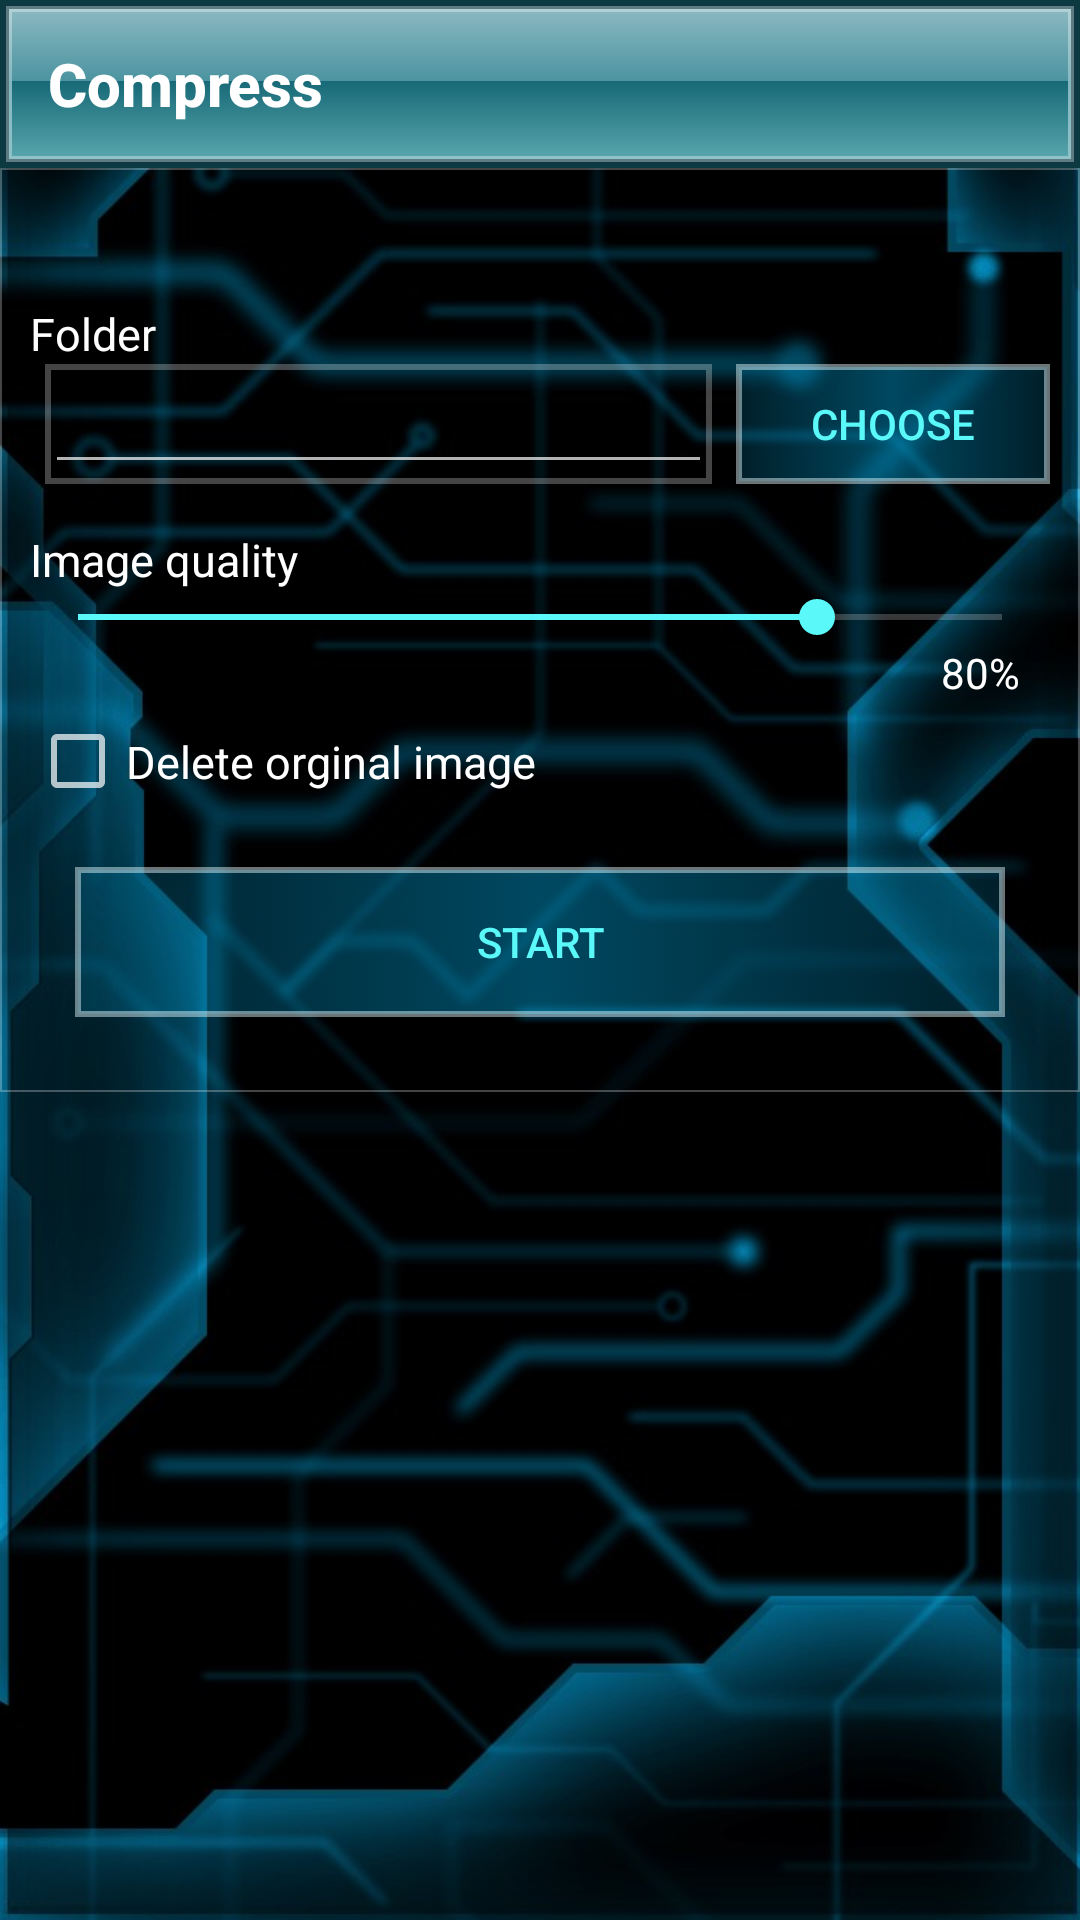

The Android layout XML behind this screen, and the referenced resources:
<!-- AndroidManifest.xml: application theme AppTheme -->
<!-- res/layout/content_compress.xml -->
<LinearLayout xmlns:android="http://schemas.android.com/apk/res/android"
    android:layout_width="fill_parent"
    android:layout_height="fill_parent"
    android:orientation="vertical"
	android:background="@drawable/bg_j"
	xmlns:app="http://schemas.android.com/apk/res-auto">

	<android.support.v7.widget.Toolbar
        android:id="@+id/toolbar"
        android:layout_width="match_parent"
		android:background="@drawable/progress_head"
        android:layout_height="?android:attr/actionBarSize">

		<TextView
			android:id="@+id/toolbar_title"
			android:text="Compress"
			android:textStyle="bold"
			android:layout_height="wrap_content"
			android:layout_width="wrap_content"
			android:textAppearance="@style/TextAppearance.AppCompat.Widget.ActionBar.Title"
			android:transitionName="crop"/>
	</android.support.v7.widget.Toolbar>
	<LinearLayout
		android:padding="10dp"
		android:layout_height="wrap_content"
		android:layout_width="match_parent"
		android:background="@drawable/dg_box_border"
		android:transitionName="compressLayout"
		android:orientation="vertical">
		<RelativeLayout
			android:layout_width="match_parent"
			android:layout_height="wrap_content"
			android:paddingTop="20dp"
		>
			<TextView
				android:id="@+id/textTitle"
				android:layout_width="wrap_content"
				android:layout_height="wrap_content"
				android:text="Folder"
				android:textSize="15sp"
				android:textColor="#ffffffff"
				android:layout_marginTop="15dp"/>

			<LinearLayout
				android:layout_width="match_parent"
				android:layout_height="wrap_content"
				android:background="@drawable/dgt_edittext"
				android:padding="0dp"
				android:layout_below="@+id/textTitle"
				android:layout_marginRight="8dp"
				android:layout_toLeftOf="@+id/btnChoose"
				android:layout_alignParentLeft="true"
				android:layout_marginLeft="5dp">

				<EditText
					android:id="@+id/pathEdit"
					android:layout_width="match_parent"
					android:layout_height="40dp"
					android:singleLine="true"
					android:paddingLeft="8dp"
					android:editable="false"
					android:paddingRight="8dp"
					android:text=""/>

			</LinearLayout>

			<Button
				android:id="@+id/btnChoose"
				android:layout_height="40dp"
				android:layout_width="wrap_content"
				android:layout_below="@+id/textTitle"
				android:layout_alignParentRight="true"
				android:text="CHOOSE"
				android:paddingLeft="25dp"
				android:paddingRight="25dp"
				android:textColor="#5BF8F9"
				android:background="@drawable/box_selector"
				android:onClick="choose"/>

		</RelativeLayout>
		<TextView
			android:text="Image quality"
			android:layout_marginTop="15dp"
			android:layout_height="wrap_content"
			android:textColor="#ffffffff"
			android:textSize="15sp"
			android:layout_width="wrap_content"/>
		<SeekBar
			android:id="@+id/quality"
			android:layout_width="match_parent"
			android:layout_height="wrap_content"
			android:progress="80"
			android:max="100"
			/>
		<TextView
			android:id="@+id/txtQuality"
			android:layout_height="wrap_content"
			android:layout_width="match_parent"
			android:text="80%"
			android:paddingRight="10dp"
			android:gravity="right"
			android:textColor="#ffffff"/>
		<CheckBox
			android:id="@+id/delOg"
			android:layout_width="match_parent"
			android:layout_height="wrap_content"
			android:paddingTop="10dp"
			android:textSize="15sp"
			android:paddingBottom="10dp"
			android:text="Delete orginal image"/>


		<Button
			android:layout_height="50dp"
			android:layout_width="fill_parent"
			android:text="START"
			android:layout_below="@+id/linear_nq"
			android:background="@drawable/box_selector"
			android:layout_margin="15dp"
			android:onClick="start"
			android:textColor="#5BF8F9"/>
	</LinearLayout>
</LinearLayout>
<!-- resources referenced by this layout -->
<resources>
  <!-- drawable box_selector (drawable) -->
  <?xml version="1.0" encoding="UTF-8"?>
  <selector xmlns:android="http://schemas.android.com/apk/res/android">
       <item android:state_pressed="true" android:drawable="@drawable/box_pressed"/>
       <item android:drawable="@drawable/box_bg"/>
  </selector>
  <!-- drawable dg_box_border (drawable) -->
  <?xml version="1.0" encoding="UTF-8"?>
  <shape xmlns:android="http://schemas.android.com/apk/res/android" android:shape="rectangle">
      <corners android:topLeftRadius="0dp" android:topRightRadius="0dp" android:bottomRightRadius="0dp" android:bottomLeftRadius="0dp"/>
      <solid android:color="#00000000"/>
      <stroke android:width="0.7dp" android:color="#44FFFFFF"/>
  </shape>
  <!-- drawable dgt_edittext (drawable) -->
  <?xml version="1.0" encoding="UTF-8"?>
  <shape xmlns:android="http://schemas.android.com/apk/res/android" android:shape="rectangle">
      <corners android:topLeftRadius="0dp" android:topRightRadius="0dp" android:bottomRightRadius="0dp" android:bottomLeftRadius="0dp"/>
      <solid android:color="#00000000"/>
      <stroke android:width="2dp" android:color="#44FFFFFF"/>
  </shape>
  <style name="AppTheme" parent="Theme.AppCompat">
  		<item name="actionBarStyle">@style/myTheme.ActionBar</item>
  		<item name="colorAccent">@color/colorAccent</item>
  		<item name="android:windowContentTransitions">true</item>
  		<item name="android:windowFullscreen">true</item>
  		<item name="actionOverflowMenuStyle">@style/AppTheme.OverflowPopupMenu</item>
  		<item name="android:actionBarStyle" tools:ignore="NewApi">@style/myTheme.ActionBar</item>
  	</style>
  <!-- drawable box_pressed (drawable) -->
  <?xml version="1.0" encoding="UTF-8"?>
  <shape xmlns:android="http://schemas.android.com/apk/res/android" android:shape="rectangle">
      <corners android:radius="1dp"/>
      <solid android:color="#77009Bcf"/>
      <stroke android:width="2dp" android:color="#77E6F9FD"/>
  </shape>
  <style name="myTheme.ActionBar" parent="Widget.AppCompat.ActionBar">
  		<item name="background">@drawable/progress_head</item>
  		<item name="displayOptions">showTitle</item>
  		<item name="actionMenuTextColor">#5BF8F9</item>
  		<item name="android:itemTextAppearance">@style/myTheme.Spinner.Text</item>
  		<item name="popupMenuStyle">@style/MyApp.PopupMenu</item>
  	</style>
  <color name="colorAccent">#5BF8F9</color>
  <style name="AppTheme.OverflowPopupMenu" parent="Widget.AppCompat.PopupMenu.Overflow">
  		<item name="android:windowDisablePreview">true</item>
  		<item name="overlapAnchor">false</item>
  		<item name="android:dropDownVerticalOffset">1dp</item>
  		<item name="android:popupElevation">7dp</item>
  		<item name="android:popupBackground">@drawable/dgt_menuitem</item>
  	</style>
  <style name="myTheme.Spinner.Text" parent="@android:style/TextAppearance">
  		<item name="android:textColor">#ffffff</item>
  		<item name="android:textStyle">bold</item>
  	</style>
  <style name="MyApp.PopupMenu" parent="Widget.AppCompat.ListPopupWindow">
          <item name="android:popupBackground">@drawable/dgt_menuitem</item>
  		<item name="android:divider">#00000000</item>
          <item name="android:dividerHeight"> 0dp </item>
  		<item name="android:itemTextAppearance">@style/myTheme.Spinner.Text</item>
  	</style>
  <!-- drawable dgt_menuitem (drawable) -->
  <?xml version="1.0" encoding="UTF-8"?>
  <shape xmlns:android="http://schemas.android.com/apk/res/android" android:shape="rectangle">
      <corners android:topLeftRadius="0dp" android:topRightRadius="0dp" android:bottomRightRadius="0dp" android:bottomLeftRadius="0dp"/>
      <solid android:color="#be014040"/>
      <stroke android:width="2dp" android:color="#FF1F908F"/>
  </shape>
</resources>
